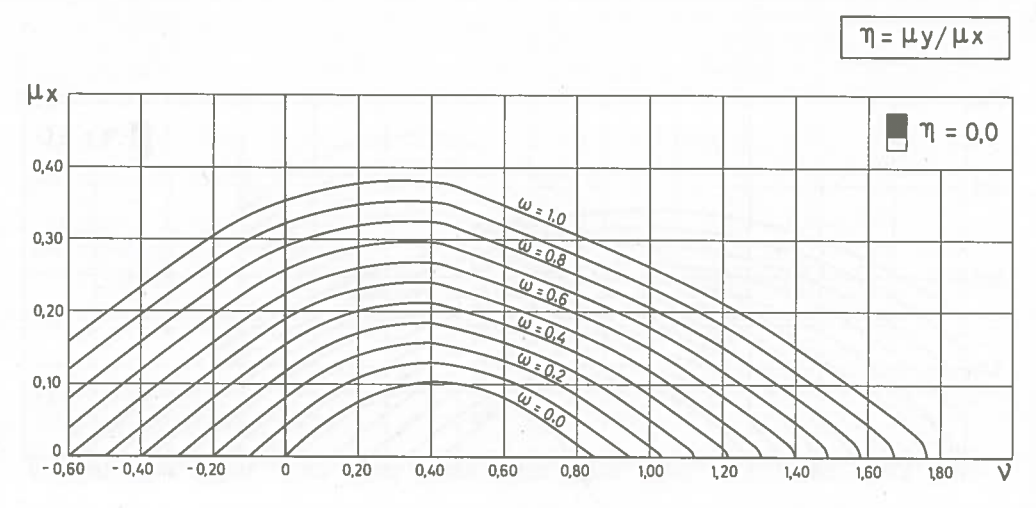

The file beside this chart, header and first rows:
-0.5904, 0.16093, 1
-0.5231, 0.1879, 1
-0.4009, 0.2337, 1
-0.2414, 0.2908, 1
-0.1542, 0.3194, 1
-0.00971, 0.3525, 1
-0.09191, 0.3358, 1
0.1534, 0.374, 1
0.2692, 0.3805, 1
0.3152, 0.3818, 1
0.4011, 0.3792, 1
0.4446, 0.3771, 1
0.6007, 0.3477, 1
0.8009, 0.3078, 1
1.002, 0.263, 1
1.203, 0.2137, 1
1.11, 0.2376, 1
1.284, 0.1899, 1
1.402, 0.1517, 1
1.492, 0.1213, 1
1.588, 0.08619, 1
1.669, 0.05639, 1
1.735, 0.02936, 1
1.754, 0.01941, 1
1.759, 0.01068, 1
1.761, 0.00444, 1
0.8327, 0.00638, 0
0.8327, 0.00576, 0
0.8327, 0.00607, 0
0.8327, 0.00701, 0
0.7893, 0.04188, 0
0.7681, 0.02935, 0
0.6724, 0.06163, 0
0.6065, 0.08023, 0
0.5531, 0.09105, 0
0.4859, 0.09997, 0
0.4137, 0.1039, 0
0.3403, 0.1003, 0
0.2768, 0.09239, 0
0.2157, 0.0801, 0
0.1447, 0.06061, 0
0.07743, 0.03613, 0
0.02383, 0.01417, 0
0, 0, 0
-0.6, 0, 0.6
0, 0, 0
0.1, 0, 0
0.2, 0, 0
0.2, 0.05, 0
0.3, 0, 0
0.3, 0.05, 0
0.4, 0, 0
0.4, 0.05, 0
0.4, 0.1, 0
0.5, 0, 0
0.5, 0.05, 0
0.6, 0, 0
0.6, 0.05, 0
0.7, 0.00E+00, 0
0.7, 0.05, 0
0.8, 0, 0
